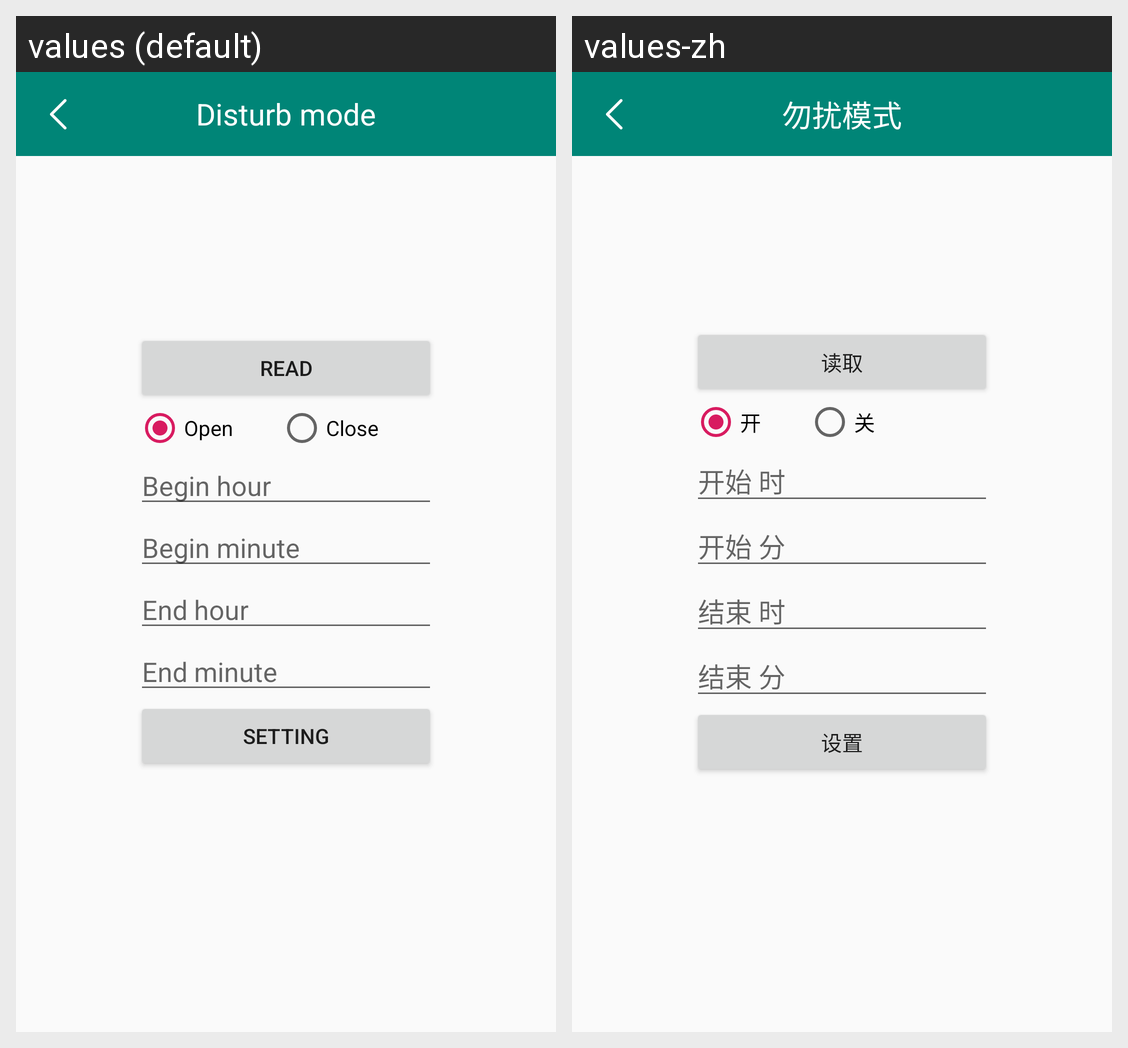

Here is an Android app screen in its default locale and in the app's own translations. Write out the translated-string differences for the strings that appear on this screen.
Android screen res/layout/activity_disturb.xml rendered under 2 locales, left to right: values (default), values-zh. Device: Nexus 5 (rendered at 1080×1920; each locale shown at half size, 540×960, under a caption strip naming it); theme AppTheme.
Strings drawn on this screen, with the default value and each locale's value (text and hints the layout hard-codes, and strings that could not be matched under every locale, appear in the picture but are not listed):

app_disturb
  values: Disturb mode
  values-zh: 勿扰模式

app_read
  values: Read
  values-zh: 读取

app_open
  values: Open
  values-zh: 开

app_close
  values: Close
  values-zh: 关

app_start_hour
  values: Begin hour
  values-zh: 开始 时

app_start_minute
  values: Begin minute
  values-zh: 开始 分

app_end_hour
  values: End hour
  values-zh: 结束 时

app_end_minute
  values: End minute
  values-zh: 结束 分

app_set
  values: Setting
  values-zh: 设置
